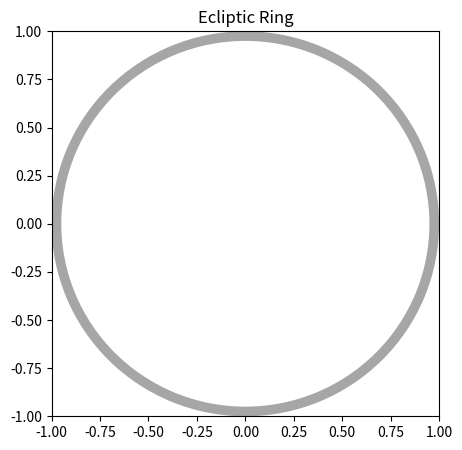

The script that saved this image:
import datetime

import matplotlib.pyplot as plt
from matplotlib.patches import Annulus


zodiac_data  = {
                'Aries': {'Symbol': '♈', 'ASCII_Code': 9800, 'Date': '2024-04-19'},
                'Taurus': {'Symbol': '♉', 'ASCII_Code': 9801, 'Date': '2024-05-14'},
                'Gemini': {'Symbol': '♊', 'ASCII_Code': 9802, 'Date': '2024-06-20'},
                'Cancer': {'Symbol': '♋', 'ASCII_Code': 9803, 'Date': '2024-07-21'},
                'Leo': {'Symbol': '♌', 'ASCII_Code': 9804, 'Date': '2024-08-10'},
                'Virgo': {'Symbol': '♍', 'ASCII_Code': 9805, 'Date': '2024-09-16'},
                'Libra': {'Symbol': '♎', 'ASCII_Code': 9806, 'Date': '2024-10-31'},
                'Scorpius': {'Symbol': '♏', 'ASCII_Code': 9807, 'Date': '2024-11-23'},
                'Ophiuchus': {'Symbol': '⛎', 'ASCII_Code': 9934, 'Date': '2024-11-30'},
                'Sagittarius': {'Symbol': '♐', 'ASCII_Code': 9808, 'Date': '2024-12-18'},
                'Capricornus': {'Symbol': '♑', 'ASCII_Code': 9809, 'Date': '2025-01-19'},
                'Aquarius': {'Symbol': '♒', 'ASCII_Code': 9810, 'Date': '2025-02-16'},
                'Pisces': {'Symbol': '♓', 'ASCII_Code': 9811, 'Date': '2025-03-12'}
                }

months = ['January', 'February', 'March', 'April', 'May', 'June', 'July', 'August', 'September', 'October', 'November', 'December']


def get_day_number_from_string(date: str) -> int:

    year, month, day = map(int, date.split('-'))
    date_obj = datetime.date(year, month, day)
    return date_obj.timetuple().tm_yday

def get_day_number(year: int = 2024, day_of_month: int = 1)-> list[float]:

    day_numbers = []

    for month in range(1, 13):
        # Get the first day of the month
        day = datetime.date(year, month, day_of_month)
        # Get the day number in the year (1-365)
        day_number = day.timetuple().tm_yday
        day_numbers.append(day_number)
    return day_numbers


def get_angles(day_numbers: list[float]) -> list[float]:
    return [round((day_number *(360/365)),1) for day_number in day_numbers]

if __name__ == '__main__':

    # day_numbers = get_day_number(year=2024, day_of_month=15)
    #
    # print(get_angles(day_numbers))
    #
    # for constellation, data in zodiac_data.items():
    #     day_number = get_day_number_from_string(data['Date'])
    #     angle = get_angles([day_number])[0]
    #     print(f'{constellation}, {data["Symbol"]}, {data["ASCII_Code"]}, {data["Date"]}, Day Number: {day_number}, Angle: {angle}')

    r_inner = 275
    r_outer = 285

    cir_1 = Annulus((0, 0), 1., 0.05,alpha=.7,fc="grey")        # large circular annulus

    fig, ax = plt.subplots(figsize=(5,5),dpi=100)

    ax.add_patch(cir_1)
    ax.set(xlim=(-1,1),ylim=(-1,1))
   # ax.grid()
    ax.set_title("Ecliptic Ring")
   # ax.set_aspect('equal')
    plt.savefig("Ecliptic Ring.png")

    plt.show()





